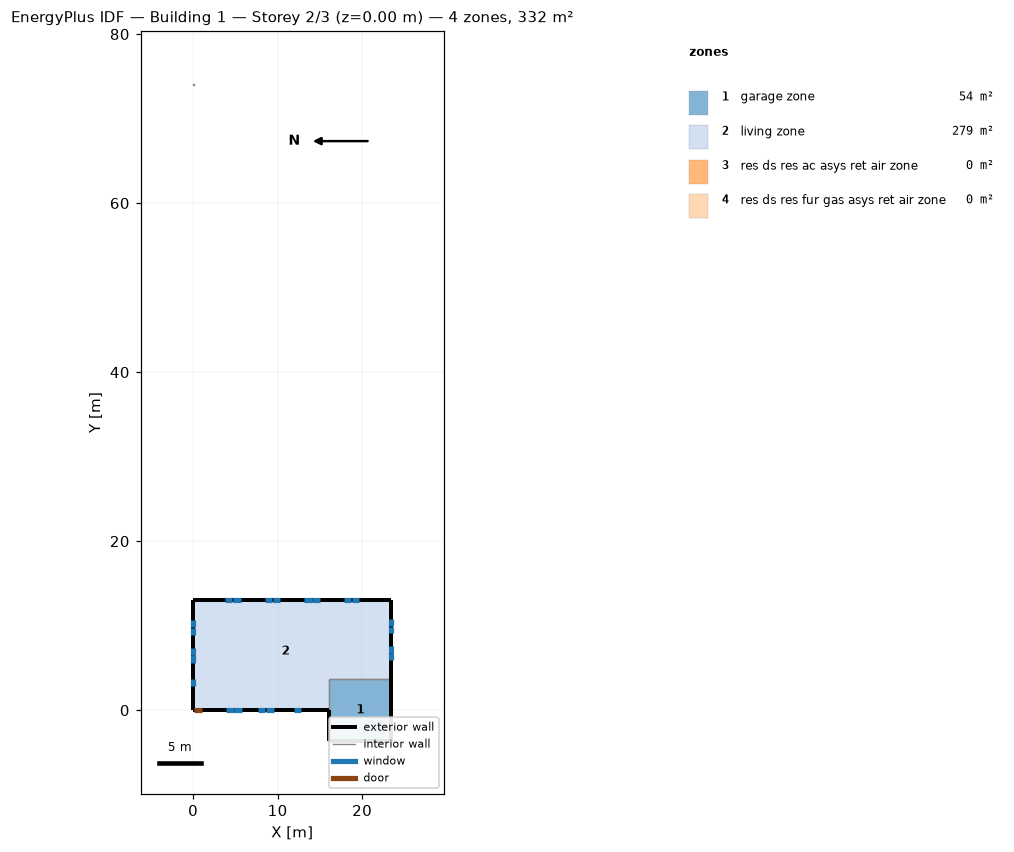
=== STOREY PLAN SPEC (per zone: floor XY polygon, exterior-wall plan segments, windows/doors) ===
zone 1: garage zone  (53.5 m²)
  floor: (16.13, -3.66) (16.13, 3.66) (23.45, 3.66) (23.45, -3.66)
  exterior wall: (16.13, 0.00) – (16.13, -3.66)  [3.7 m]
  exterior wall: (16.13, -3.66) – (23.45, -3.66) – (19.79, -3.66)  [11.0 m]
  exterior wall: (23.45, -3.66) – (23.45, 3.66)  [7.3 m]
  exterior wall: (16.13, -3.66) – (23.45, -3.66)  [7.3 m]
  interior walls: 2
zone 2: living zone  (278.7 m²)
  floor: (0.00, 0.00) (0.00, 13.03) (23.45, 13.03) (23.45, 3.66) (16.13, 3.66) (16.13, 0.00)
  exterior wall: (23.45, 3.66) – (23.45, 13.03)  [9.4 m]
    window: (23.45, 5.95) – (23.45, 6.75)  [0.9 m²]
    window: (23.45, 6.81) – (23.45, 7.61)  [0.9 m²]
    window: (23.45, 9.07) – (23.45, 9.87)  [0.9 m²]
    window: (23.45, 9.93) – (23.45, 10.74)  [0.9 m²]
  exterior wall: (16.13, 0.00) – (1.05, 0.00)  [15.1 m]
    window: (3.88, 0.00) – (4.79, 0.00)  [1.1 m²]
    window: (4.85, 0.00) – (5.76, 0.00)  [1.1 m²]
    window: (7.65, 0.00) – (8.56, 0.00)  [1.1 m²]
    window: (8.62, 0.00) – (9.54, 0.00)  [1.1 m²]
    window: (11.91, 0.00) – (12.82, 0.00)  [1.1 m²]
  exterior wall: (1.05, 0.00) – (0.13, 0.00)  [0.9 m]
    door: (0.15, 0.00) – (1.02, 0.00)  [1.9 m²]
  exterior wall: (0.13, 0.00) – (0.00, 0.00)  [0.1 m]
  exterior wall: (0.00, 13.03) – (0.00, 0.00)  [13.0 m]
    window: (0.00, 10.65) – (0.00, 9.80)  [1.0 m²]
    window: (0.00, 9.74) – (0.00, 8.89)  [1.0 m²]
    window: (0.00, 7.39) – (0.00, 6.54)  [1.0 m²]
    window: (0.00, 6.48) – (0.00, 5.64)  [1.0 m²]
    window: (0.00, 3.68) – (0.00, 2.83)  [1.0 m²]
  exterior wall: (23.45, 13.03) – (0.00, 13.03)  [23.4 m]
    window: (19.69, 13.03) – (18.79, 13.03)  [1.1 m²]
    window: (18.73, 13.03) – (17.83, 13.03)  [1.1 m²]
    window: (15.00, 13.03) – (14.10, 13.03)  [1.1 m²]
    window: (14.04, 13.03) – (13.14, 13.03)  [1.1 m²]
    window: (10.31, 13.03) – (9.41, 13.03)  [1.1 m²]
    window: (9.35, 13.03) – (8.45, 13.03)  [1.1 m²]
    window: (5.62, 13.03) – (4.72, 13.03)  [1.1 m²]
    window: (4.66, 13.03) – (3.76, 13.03)  [1.1 m²]
  interior walls: 2
zone 3: res ds res ac asys ret air zone  (0.0 m²)
  floor: (0.00, 74.00) (0.00, 74.10) (0.10, 74.10) (0.10, 74.00)
  interior walls: 4
zone 4: res ds res fur gas asys ret air zone  (0.0 m²)
  floor: (0.00, 74.00) (0.00, 74.10) (0.10, 74.10) (0.10, 74.00)
  interior walls: 4

=== DERIVED (storey summary) ===
Building: Building 1
Storey: 2 of 3  (floor level z = 0.00 m)
Storey gross floor area: 332.2 m²
Zones on this storey: 4
  - garage zone: floor 53.5 m²; exterior wall 29.3 m (51.3 m²); WWR 0.0%
  - living zone: floor 278.7 m²; exterior wall 62.0 m (151.1 m²); 22 window(s) 22.3 m²; WWR 14.8%; 1 door(s)
  - res ds res ac asys ret air zone: floor 0.0 m²
  - res ds res fur gas asys ret air zone: floor 0.0 m²
Zone adjacency (shared interzone walls):
  - garage zone ↔ living zone